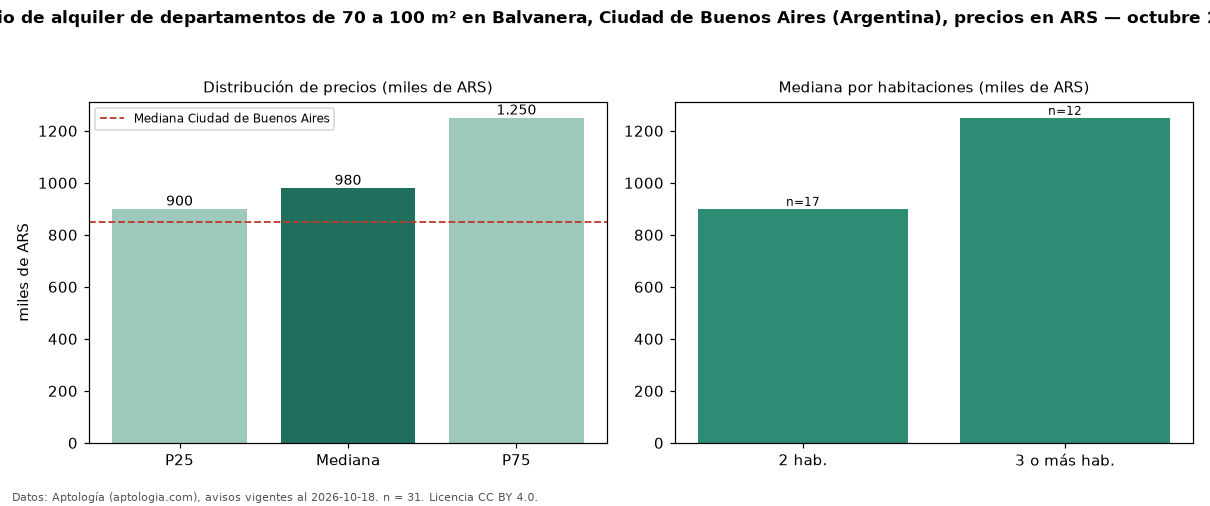

Source data for this figure (header and first rows):
seccion, metrica, valor, moneda, n
filtro, area3, de 70 a 100 m², , 31
precio, p25, 900000, ARS, 31
precio, mediana, 980000, ARS, 31
precio, p75, 1250000, ARS, 31
precio, minimo, 700000, ARS, 31
precio, maximo, 2200000, ARS, 31
m2, mediana_precio_m2, 12762, ARS, 30
m2, area_mediana_m2, 80.0, m2, 30
banos, mediana_banos, 1.0, , 
habitaciones, 2, 900000, ARS, 17
habitaciones, 3+, 1250000, ARS, 12
ciudad, mediana_ciudad_referencia, 850000, ARS, 
ciudad, mediana_m2_ciudad, 18889, ARS, 
fuente, fecha_datos, 2026-10-18, , 
fuente, atribucion, https://www.aptologia.com/ar, , 
fuente, licencia, CC BY 4.0, , 
